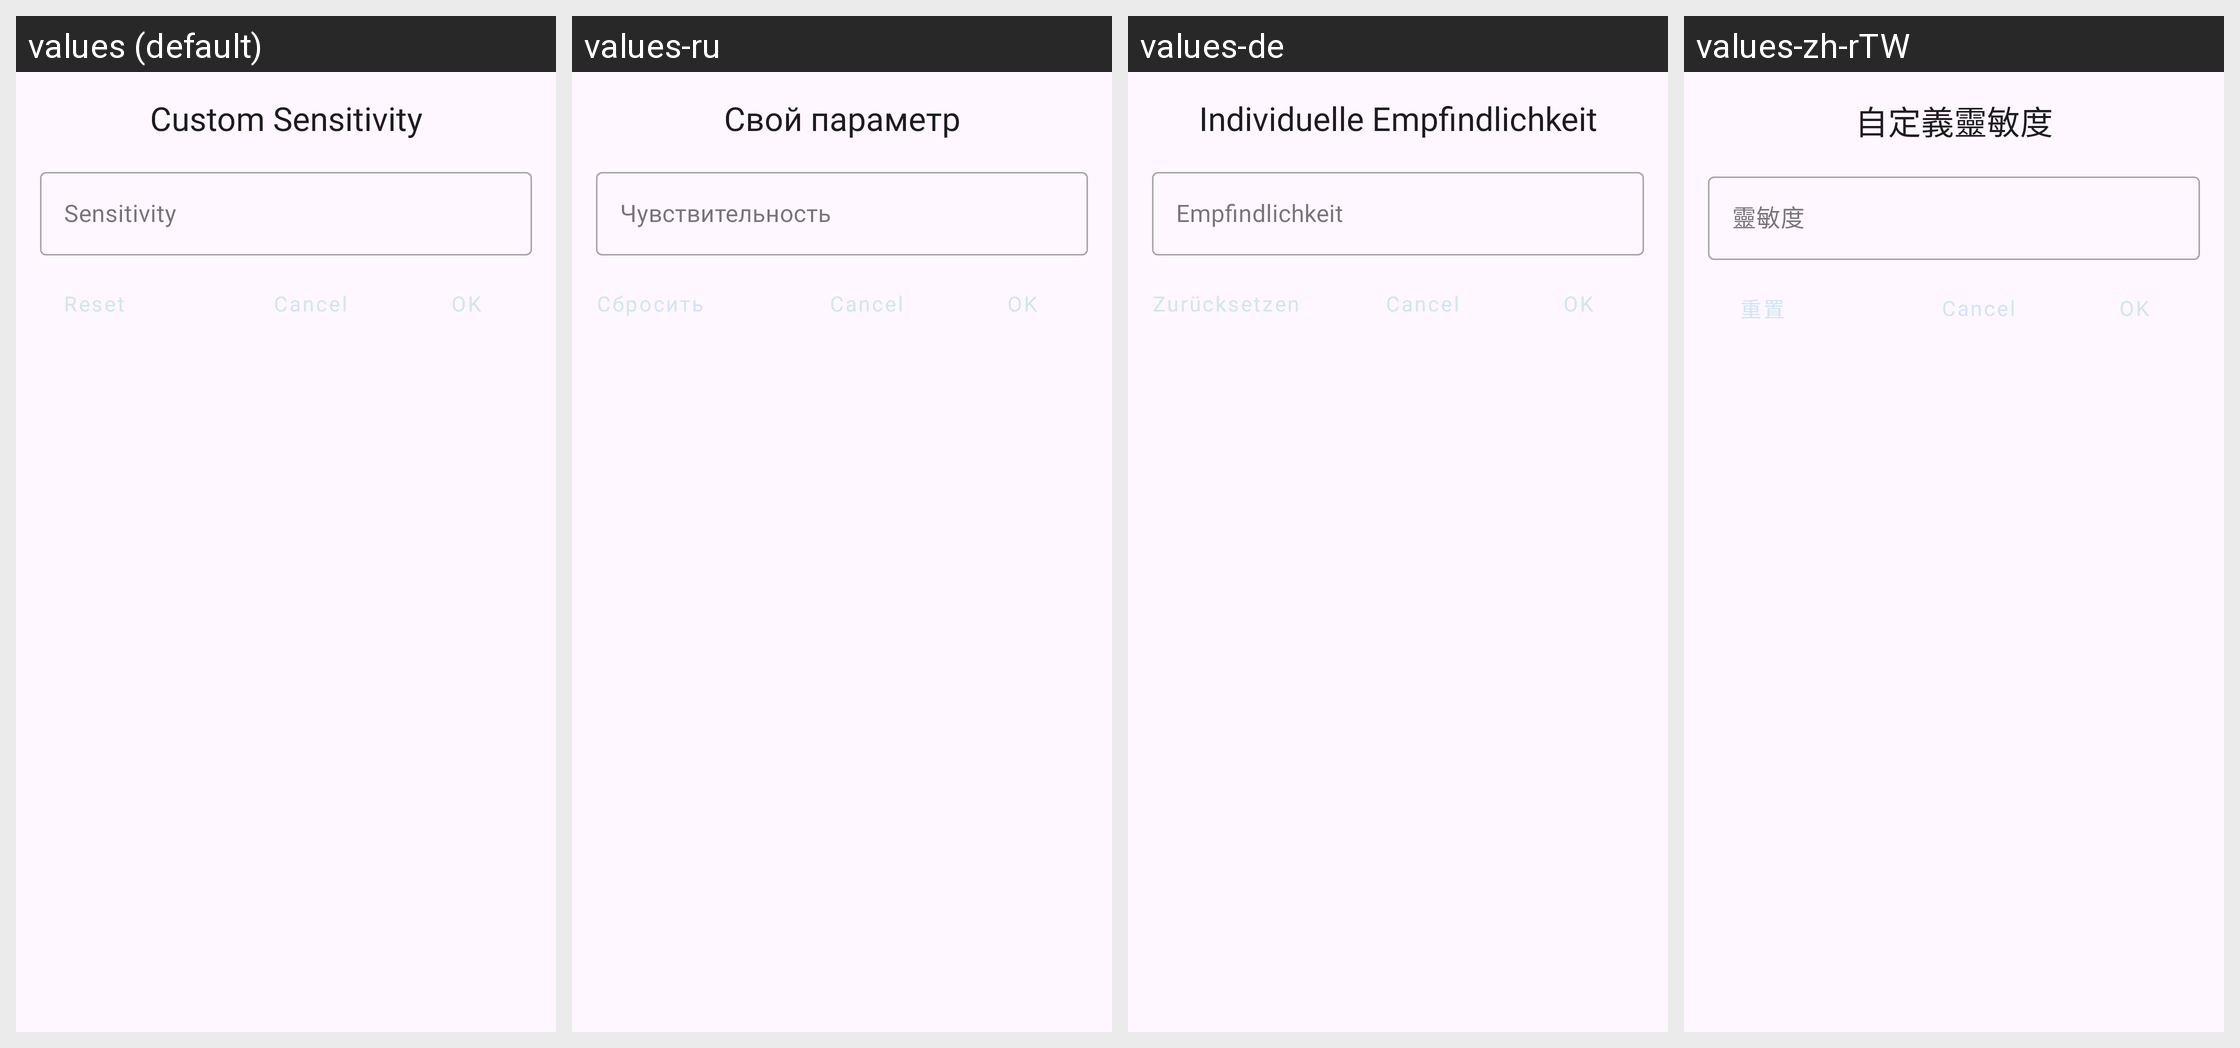

Locale-by-locale string values for the Android screen shown in this grid:
Android screen res/layout/fragment_settings_advanced_custom_sensitivity.xml rendered under 4 locales, left to right: values (default), values-ru, values-de, values-zh-rTW. Device: Nexus 5 (rendered at 1080×1920; each locale shown at half size, 540×960, under a caption strip naming it); theme Theme.TapTap.Splash.
Other locales in the repository, not shown: values-es, values-fr, values-it, values-pl, values-pt-rBR, values-tr, values-uk, values-vi, values-zh-rCN, values-zh-rHK.
Strings drawn on this screen, with the default value and each locale's value (text and hints the layout hard-codes, and strings that could not be matched under every locale, appear in the picture but are not listed):

bs_advanced_custom_sensitivity
  values: Custom Sensitivity
  values-ru: Свой параметр
  values-de: Individuelle Empfindlichkeit
  values-zh-rTW: 自定義靈敏度

bs_advanced_custom_sensitivity_hint
  values: Sensitivity
  values-ru: Чувствительность
  values-de: Empfindlichkeit
  values-zh-rTW: 靈敏度

bs_advanced_custom_sensitivity_reset
  values: Reset
  values-ru: Сбросить
  values-de: Zurücksetzen
  values-zh-rTW: 重置
